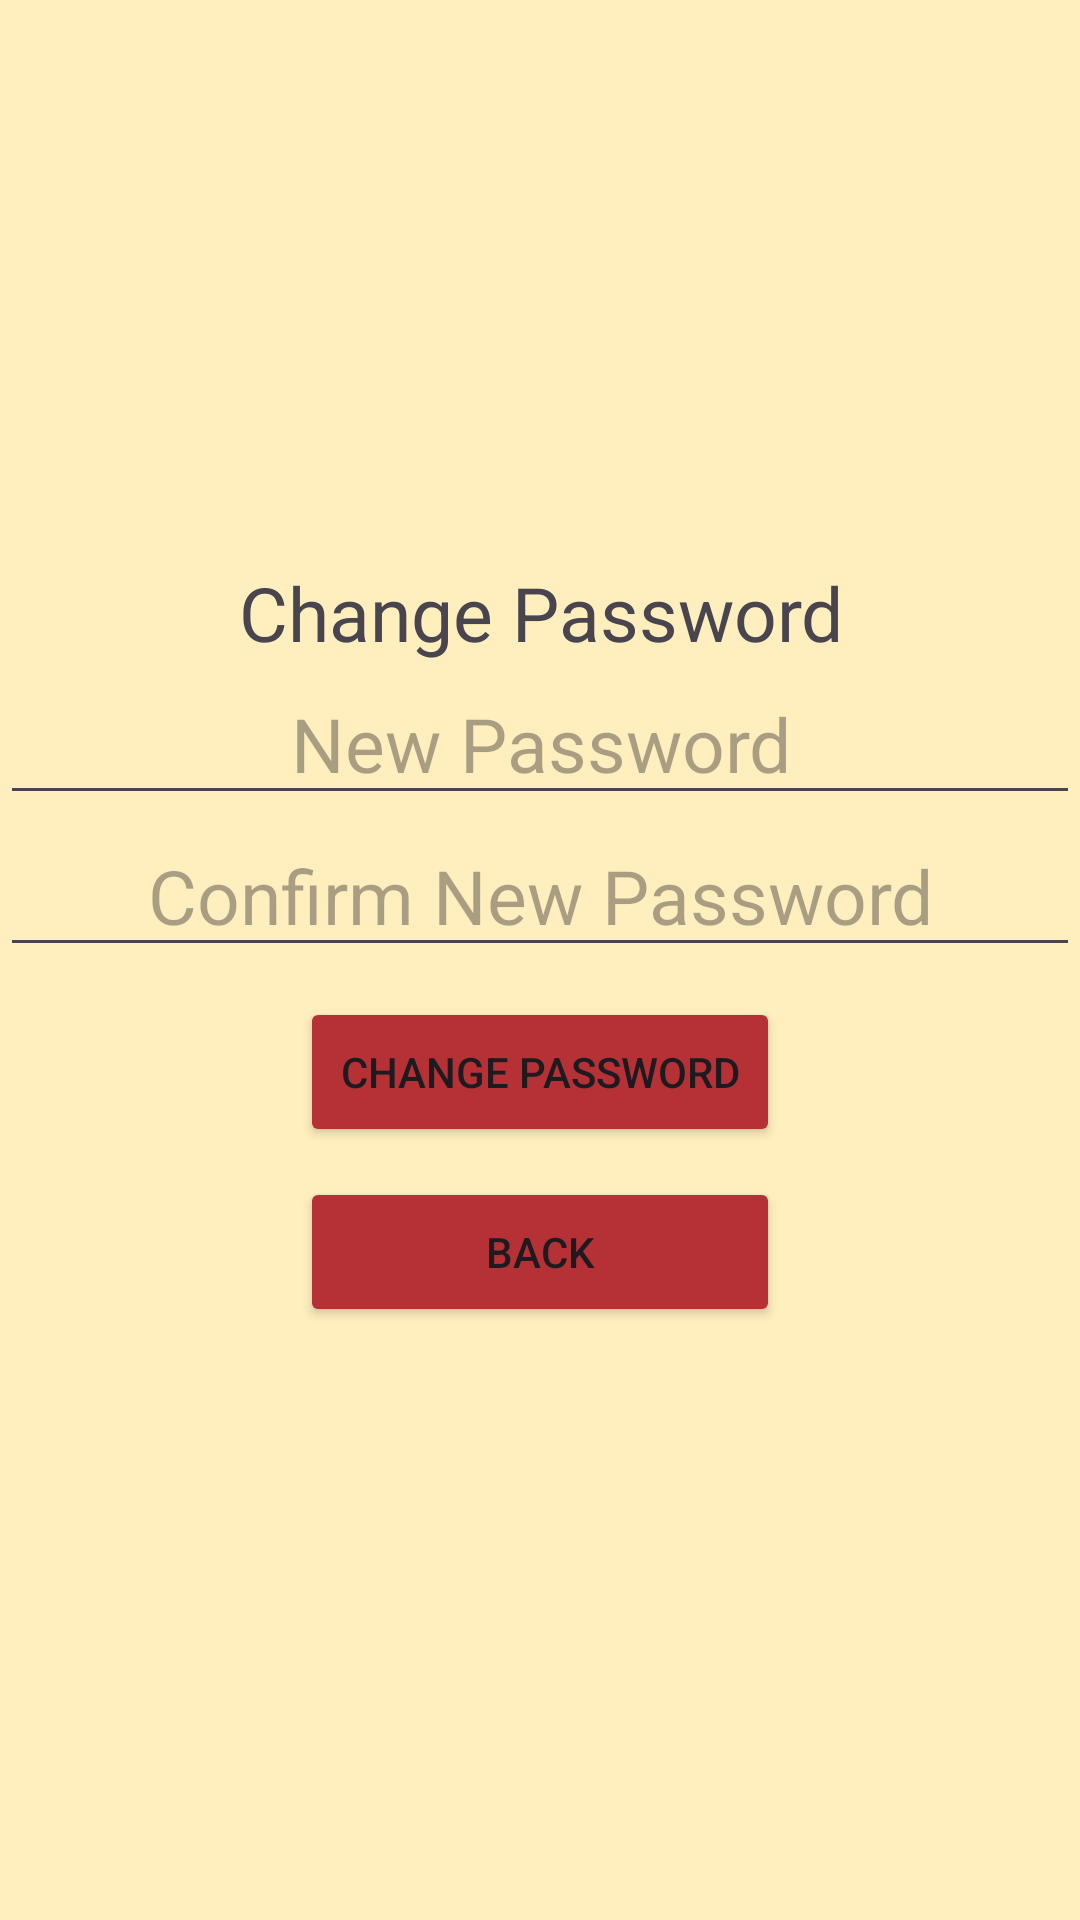

Here is an Android app screen rendered from its layout file. Give the layout XML and the strings, colors and styles it references.
<!-- AndroidManifest.xml: application theme Theme.SampleWebApp -->
<!-- res/layout/activity_changepassword.xml -->
<?xml version="1.0" encoding="utf-8"?>
<androidx.constraintlayout.widget.ConstraintLayout xmlns:android="http://schemas.android.com/apk/res/android"
    xmlns:tools="http://schemas.android.com/tools"
    android:layout_width="match_parent"
    android:layout_height="match_parent"
    android:background="@color/vanilla"
    tools:context=".ChangePasswordActivity">

    <LinearLayout
        android:layout_width="match_parent"
        android:layout_height="match_parent"
        android:orientation="vertical"
        android:gravity="center">

        <TextView
            android:layout_width="match_parent"
            android:layout_height="wrap_content"
            android:gravity="center"
            android:text="Change Password"
            android:textSize="25sp" />

        <EditText
            android:id="@+id/newPassword"
            android:inputType="textPassword"
            android:layout_width="match_parent"
            android:layout_height="wrap_content"
            android:gravity="center"
            android:hint="New Password"
            android:textSize="25sp" />

        <EditText
            android:id="@+id/confirmNewPassword"
            android:inputType="textPassword"
            android:layout_width="match_parent"
            android:layout_height="wrap_content"
            android:gravity="center"
            android:hint="Confirm New Password"
            android:textSize="25sp" />

        <Button
            android:id="@+id/buttonChangePassword"
            android:layout_width="160sp"
            android:layout_height="50sp"
            android:gravity="center"
            android:onClick="onChangePasswordButtonClick"
            android:backgroundTint="#B53135"
            android:text="Change Password"
            android:layout_marginTop="10sp" />

        <Button
            android:layout_height="50sp"
            android:layout_width="160sp"
            android:layout_marginEnd="10sp"
            android:layout_marginStart="10sp"
            android:layout_marginBottom="10sp"
            android:layout_marginTop="10sp"
            android:onClick="onGoBackButtonClick"
            android:backgroundTint="#B53135"
            android:text="Back" />


    </LinearLayout>
    


</androidx.constraintlayout.widget.ConstraintLayout>
<!-- resources referenced by this layout -->
<resources>
  <color name="vanilla">#FFEEBE</color>
  <style name="Theme.SampleWebApp" parent="Base.Theme.SampleWebApp" />
  <style name="Base.Theme.SampleWebApp" parent="Theme.Material3.DayNight.NoActionBar">
          
          
      </style>
</resources>
